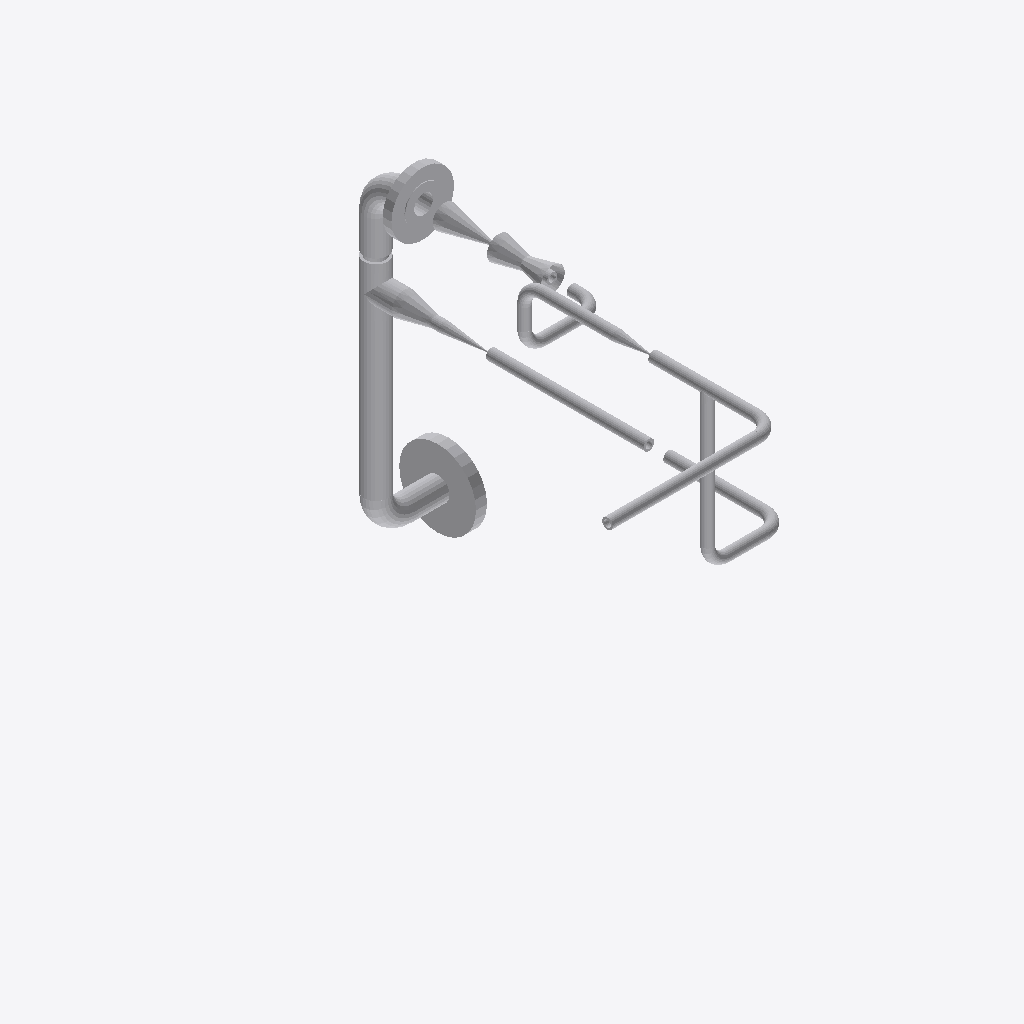
Isometric view of an IFC building model (IFC-SPF (STEP), schema IFC2X3, length unit millimetre), seen from the south-west, elements coloured by IFC class: 34 other elements (light grey).
Extent 0.6 m × 1.1 m × 0.8 m (x, y, z). Elements (34): 19 IfcFlowSegment, 10 IfcFlowFitting, 5 IfcFlowController.

HEADER;
FILE_DESCRIPTION(('ViewDefinition [CoordinationView]'),'2;1');
FILE_NAME('/home/giovanni/IdeaProjects/ifc/ifc-out/sk/05IA4600004112A08G.ifc','2020-10-06T17:07:54',(''),('Antea'),'IFC.JAVA 0.0.1-SNAPSHOT','Antea IFC Export 0.0.1-SNAPSHOT','');
FILE_SCHEMA(('IFC2X3'));
ENDSEC;
DATA;
#15=IFCPROJECT('1H_JvRiHf5_O9l6YfsEyvx',#6,'05-IA-460-0-004-1 1/2"-A08-G',$,$,$,$,(#9),#14);
#16=IFCSITE('14df61nPT0fgFFFRVH5IiV',#6,$,$,$,$,$,$,.COMPLEX.,$,$,$,$,$);
#110=IFCFLOWSEGMENT('17jJqApzzBBfqiO0Fw6K4I',#6,'Shell','{?  "CATEGORY" : "TUBTUBI",?  "ADESCR" : "CU5292751",?  "NDIAMETRO" : 48.26,?  "ASCHEDULE" : "80",?  "ITIPO_STD" : "0-ANSI",?  "ITIPO_FAMSPEC" : "",?  "AGRUPPO_SCH" : "A08",?  "NSPESS" : 5.08,?  "NLUN',$,#102,#109,$);
#255=IFCFLOWCONTROLLER('3ZEO1eHhz0MfoYG2EMoPkg',#6,'Nozzle','{?  "CATEGORY" : "TUBFLANGE",?  "ADESCR" : "FL5292750",?  "NDIAMETRO" : 48.26,?  "ITIPO_TENUTA" : "0-TFG_NONE",?  "ASCHEDULE" : "80",?  "ACLASS" : "600",?  "ITIPO_STD" : "0-ANSI",?  "ITIPO_FAMSPEC" : ',$,#246,#254,$);
#233=IFCFLOWCONTROLLER('0aDI$zQSf7ewJddbKjz2An',#6,'Nozzle','{?  "CATEGORY" : "TUBFLANGE",?  "ADESCR" : "FL5292758",?  "NDIAMETRO" : 48.26,?  "ITIPO_TENUTA" : "0-TFG_NONE",?  "ASCHEDULE" : "80",?  "ACLASS" : "150",?  "ITIPO_STD" : "0-ANSI",?  "ITIPO_FAMSPEC" : ',$,#224,#232,$);
#394=IFCFLOWSEGMENT('3x3O_wGmL4zv5XPsYvzCrA',#6,'Shell','{?  "CATEGORY" : "TUBTUBI",?  "ADESCR" : "TB5292769",?  "NDIAMETRO" : 21.34,?  "ASCHEDULE" : "80",?  "ITIPO_STD" : "0-ANSI",?  "ITIPO_FAMSPEC" : "",?  "AGRUPPO_SCH" : "A08",?  "NSPESS" : 3.73,?  "NLUN',$,#386,#393,$);
#98=IFCFLOWSEGMENT('0$7dSMZ$n7D8u$JYc_fXTZ',#6,'Shell','{?  "CATEGORY" : "TUBTUBI",?  "ADESCR" : "TB5292788",?  "NDIAMETRO" : 21.34,?  "ASCHEDULE" : "80",?  "ITIPO_STD" : "0-ANSI",?  "ITIPO_FAMSPEC" : "",?  "AGRUPPO_SCH" : "A08",?  "NSPESS" : 3.73,?  "NLUN',$,#90,#97,$);
#375=IFCFLOWFITTING('0$ukLZEEH4fBQDrUgERy3A',#6,'Tee','{?  "CATEGORY" : "TUBDIRAME",?  "ADESCR" : "Derivazione",?  "NDIAMETRO1" : 48.26,?  "ASCHEDULE" : "80",?  "ITIPO_STD" : "0-ANSI",?  "ITIPO_FAMSPEC" : "",?  "AGRUPPO_SCH" : "A08",?  "NSPESS" : 5.08,?  ',$,#359,#374,$);
#149=IFCFLOWCONTROLLER('1UYMB7mArEeOpPn60VMalR',#6,'Valve','{?  "CATEGORY" : "TUBVALVOLE",?  "ADESCR" : "VL5292759",?  "IACCESSO" : "0-Sconoscuito",?  "NDIAMETRO" : 48.26,?  "ITIPO_VALVOLA" : "1-VALVE_STD",?  "ITIPO_COLL" : "0-COLL_FLANGIATO",?  "IOVOLANTINO" ',$,#124,#148,$);
#405=IFCFLOWSEGMENT('0Rd$GhdbL2dfcr5Gqdoo1n',#6,'Shell','{?  "CATEGORY" : "TUBTUBI",?  "ADESCR" : "CU5292774",?  "NDIAMETRO" : 21.34,?  "ASCHEDULE" : "80",?  "ITIPO_STD" : "0-ANSI",?  "ITIPO_FAMSPEC" : "",?  "AGRUPPO_SCH" : "A08",?  "NSPESS" : 3.73,?  "NLUN',$,#397,#404,$);
#299=IFCFLOWFITTING('3PUgSH8kX3KuAYuUyDtYs$',#6,'Curve','{?  "CATEGORY" : "TUBCURVE",?  "ADESCR" : "CU5292751",?  "NANGOLO" : 89.9998898208896,?  "NDIAMETRO" : 48.26,?  "ASCHEDULE" : "80",?  "ITIPO_STD" : "0-ANSI",?  "ITIPO_FAMSPEC" : "",?  "AGRUPPO_SCH" : ',$,#298,#275,$);
#244=IFCFLOWSEGMENT('2B6p7xtKL47hjZ0w3x9bXS',#6,'Shell','{?  "CATEGORY" : "TUBTUBI",?  "ADESCR" : "TB5292743",?  "NDIAMETRO" : 48.26,?  "ASCHEDULE" : "80",?  "ITIPO_STD" : "0-ANSI",?  "ITIPO_FAMSPEC" : "",?  "AGRUPPO_SCH" : "A08",?  "NSPESS" : 5.08,?  "NLUN',$,#236,#243,$);
#310=IFCFLOWSEGMENT('3ivVx6fi9FChESzl9Vw_fN',#6,'Shell','{?  "CATEGORY" : "TUBTUBI",?  "ADESCR" : "TB5292785",?  "NDIAMETRO" : 21.34,?  "ASCHEDULE" : "80",?  "ITIPO_STD" : "0-ANSI",?  "ITIPO_FAMSPEC" : "",?  "AGRUPPO_SCH" : "A08",?  "NSPESS" : 3.73,?  "NLUN',$,#302,#309,$);
#356=IFCFLOWSEGMENT('21CRWIZ3H1ovpN5MTWMsMf',#6,'Shell','{?  "CATEGORY" : "TUBTUBI",?  "ADESCR" : "PS5292770",?  "NDIAMETRO" : 21.34,?  "ASCHEDULE" : "80",?  "ITIPO_STD" : "0-ANSI",?  "ITIPO_FAMSPEC" : "",?  "AGRUPPO_SCH" : "A08",?  "NSPESS" : 3.73,?  "NLUN',$,#348,#355,$);
#266=IFCFLOWSEGMENT('0Trdta73TAhfC19bBDkaLd',#6,'Shell','{?  "CATEGORY" : "TUBTUBI",?  "ADESCR" : "Derivazione",?  "NDIAMETRO" : 48.26,?  "ASCHEDULE" : "80",?  "ITIPO_STD" : "0-ANSI",?  "ITIPO_FAMSPEC" : "",?  "AGRUPPO_SCH" : "A08",?  "NSPESS" : 5.08,?  "NL',$,#258,#265,$);
#276=IFCFLOWFITTING('3KEu9SMbb37w4ALZkD6cIC',#6,'Curve','{?  "CATEGORY" : "TUBCURVE",?  "ADESCR" : "CU5292756",?  "NANGOLO" : 90,?  "NDIAMETRO" : 48.26,?  "ASCHEDULE" : "80",?  "ITIPO_STD" : "0-ANSI",?  "ITIPO_FAMSPEC" : "",?  "AGRUPPO_SCH" : "A08",?  "NRAG',$,#269,#275,$);
#153=IFCFLOWSEGMENT('2lynGFiO57COvIBsvEa15i',#6,'Shell','{?  "CATEGORY" : "TUBRIDUZIONI",?  "ADESCR" : "Riduzione",?  "NDIAMETRO1" : 48.26,?  "ITIPO_RIDUZIONE" : "0-Standard",?  "ASCHEDULE" : "80",?  "ITIPO_STD" : "0-ANSI",?  "ITIPO_FAMSPEC" : "",?  "AGRUPP',$,#152,#75,$);
#76=IFCFLOWSEGMENT('2FPYW$Axj598Z3Ba8Z9DsV',#6,'Shell','{?  "CATEGORY" : "TUBRIDUZIONI",?  "ADESCR" : "Riduzione",?  "NDIAMETRO1" : 48.26,?  "ITIPO_RIDUZIONE" : "0-Standard",?  "ASCHEDULE" : "80",?  "ITIPO_STD" : "0-ANSI",?  "ITIPO_FAMSPEC" : "",?  "AGRUPP',$,#66,#75,$);
#420=IFCFLOWSEGMENT('25G0HDGuH4OefaPDYi6WaP',#6,'Shell','{?  "CATEGORY" : "TUBTUBI",?  "ADESCR" : "Derivazione",?  "NDIAMETRO" : 21.34,?  "ASCHEDULE" : "80",?  "ITIPO_STD" : "0-ANSI",?  "ITIPO_FAMSPEC" : "",?  "AGRUPPO_SCH" : "A08",?  "NSPESS" : 3.73,?  "NL',$,#412,#419,$);
#280=IFCFLOWSEGMENT('1ZqwSlHuP1VPTN5t$o8zte',#6,'Shell','{?  "CATEGORY" : "TUBTUBI",?  "ADESCR" : "CU5292772",?  "NDIAMETRO" : 21.34,?  "ASCHEDULE" : "80",?  "ITIPO_STD" : "0-ANSI",?  "ITIPO_FAMSPEC" : "",?  "AGRUPPO_SCH" : "A08",?  "NSPESS" : 3.73,?  "NLUN',$,#279,#46,$);
#291=IFCFLOWSEGMENT('0PbDTmFsb4Aexl3JxB4Q0y',#6,'Shell','{?  "CATEGORY" : "TUBTUBI",?  "ADESCR" : "Derivazione",?  "NDIAMETRO" : 21.34,?  "ASCHEDULE" : "80",?  "ITIPO_STD" : "0-ANSI",?  "ITIPO_FAMSPEC" : "",?  "AGRUPPO_SCH" : "A08",?  "NSPESS" : 3.73,?  "NL',$,#283,#290,$);
#185=IFCFLOWFITTING('33OCNgJ5XEig1DmhFsUF6M',#6,'Tee','{?  "CATEGORY" : "TUBDIRAME",?  "ADESCR" : "Derivazione",?  "NDIAMETRO1" : 21.34,?  "ASCHEDULE" : "80",?  "ITIPO_STD" : "0-ANSI",?  "ITIPO_FAMSPEC" : "",?  "AGRUPPO_SCH" : "A08",?  "NSPESS" : 3.73,?  ',$,#167,#184,$);
#47=IFCFLOWSEGMENT('3$N$CbGj16xAAHbvmhwheS',#6,'Shell','{?  "CATEGORY" : "TUBTUBI",?  "ADESCR" : "TB5292781",?  "NDIAMETRO" : 21.34,?  "ASCHEDULE" : "80",?  "ITIPO_STD" : "0-ANSI",?  "ITIPO_FAMSPEC" : "",?  "AGRUPPO_SCH" : "A08",?  "NSPESS" : 3.73,?  "NLUN',$,#39,#46,$);
#210=IFCFLOWCONTROLLER('21lrt00b1Brh7$v1wjdt82',#6,'Valve','{?  "CATEGORY" : "TUBVALVOLE",?  "ADESCR" : "VL5292768",?  "IACCESSO" : "0-Sconoscuito",?  "NDIAMETRO" : 21.34,?  "ITIPO_VALVOLA" : "1-VALVE_STD",?  "ITIPO_COLL" : "1-COLL_SALDATO",?  "IOVOLANTINO" : ',$,#188,#209,$);
#383=IFCFLOWFITTING('1inzZMZ$v7yBghxKEZUwNK',#6,'Curve','{?  "CATEGORY" : "TUBCURVE",?  "ADESCR" : "CU5292784",?  "NANGOLO" : 90,?  "NDIAMETRO" : 21.34,?  "ASCHEDULE" : "80",?  "ITIPO_STD" : "0-ANSI",?  "ITIPO_FAMSPEC" : "",?  "AGRUPPO_SCH" : "A08",?  "NRAG',$,#382,#58,$);
#59=IFCFLOWFITTING('2x4799chfBOwakVdL22zdR',#6,'Curve','{?  "CATEGORY" : "TUBCURVE",?  "ADESCR" : "CU5292772",?  "NANGOLO" : 90,?  "NDIAMETRO" : 21.34,?  "ASCHEDULE" : "80",?  "ITIPO_STD" : "0-ANSI",?  "ITIPO_FAMSPEC" : "",?  "AGRUPPO_SCH" : "A08",?  "NRAG',$,#51,#58,$);
#379=IFCFLOWFITTING('0yV070I$P2SgEFbbuyadPe',#6,'Curve','{?  "CATEGORY" : "TUBCURVE",?  "ADESCR" : "CU5292774",?  "NANGOLO" : 90,?  "NDIAMETRO" : 21.34,?  "ASCHEDULE" : "80",?  "ITIPO_STD" : "0-ANSI",?  "ITIPO_FAMSPEC" : "",?  "AGRUPPO_SCH" : "A08",?  "NRAG',$,#378,#58,$);
#295=IFCFLOWFITTING('2d1oGgx4rC7w40jA5ywXsN',#6,'Curve','{?  "CATEGORY" : "TUBCURVE",?  "ADESCR" : "CU5292782",?  "NANGOLO" : 90,?  "NDIAMETRO" : 21.34,?  "ASCHEDULE" : "80",?  "ITIPO_STD" : "0-ANSI",?  "ITIPO_FAMSPEC" : "",?  "AGRUPPO_SCH" : "A08",?  "NRAG',$,#294,#58,$);
#63=IFCFLOWFITTING('1$PBCloazAbOnlkhRIcF$a',#6,'Curve','{?  "CATEGORY" : "TUBCURVE",?  "ADESCR" : "CU5292787",?  "NANGOLO" : 90,?  "NDIAMETRO" : 21.34,?  "ASCHEDULE" : "80",?  "ITIPO_STD" : "0-ANSI",?  "ITIPO_FAMSPEC" : "",?  "AGRUPPO_SCH" : "A08",?  "NRAG',$,#62,#58,$);
#321=IFCFLOWSEGMENT('2CjjJJzlXAWfinfGLpZW3$',#6,'Shell','{?  "CATEGORY" : "TUBTUBI",?  "ADESCR" : "TB5292783",?  "NDIAMETRO" : 21.34,?  "ASCHEDULE" : "80",?  "ITIPO_STD" : "0-ANSI",?  "ITIPO_FAMSPEC" : "",?  "AGRUPPO_SCH" : "A08",?  "NSPESS" : 3.73,?  "NLUN',$,#313,#320,$);
#345=IFCFLOWCONTROLLER('3RuCU4ur1998wJtC8vBAhT',#6,'Valve','{?  "CATEGORY" : "TUBVALVOLE",?  "ADESCR" : "VL5292778",?  "IACCESSO" : "0-Sconoscuito",?  "NDIAMETRO" : 21.34,?  "ITIPO_VALVOLA" : "1-VALVE_STD",?  "ITIPO_COLL" : "1-COLL_SALDATO",?  "IOVOLANTINO" : ',$,#324,#344,$);
#409=IFCFLOWFITTING('0sksNZeWLDigGUb$QVpZh6',#6,'Curve','{?  "CATEGORY" : "TUBCURVE",?  "ADESCR" : "CU5292764",?  "NANGOLO" : 90,?  "NDIAMETRO" : 21.34,?  "ASCHEDULE" : "80",?  "ITIPO_STD" : "0-ANSI",?  "ITIPO_FAMSPEC" : "",?  "AGRUPPO_SCH" : "A08",?  "NRAG',$,#408,#58,$);
#221=IFCFLOWSEGMENT('0rIMLZohj55RBT5vqgY02C',#6,'Shell','{?  "CATEGORY" : "TUBTUBI",?  "ADESCR" : "Riduzione",?  "NDIAMETRO" : 21.34,?  "ASCHEDULE" : "80",?  "ITIPO_STD" : "0-ANSI",?  "ITIPO_FAMSPEC" : "",?  "AGRUPPO_SCH" : "A08",?  "NSPESS" : 3.73,?  "NLUN',$,#213,#220,$);
#36=IFCFLOWSEGMENT('0bit4FJi1BcQT3gt6TFSeS',#6,'Shell','{?  "CATEGORY" : "TUBTUBI",?  "ADESCR" : "TB5292763",?  "NDIAMETRO" : 21.34,?  "ASCHEDULE" : "80",?  "ITIPO_STD" : "0-ANSI",?  "ITIPO_FAMSPEC" : "",?  "AGRUPPO_SCH" : "A08",?  "NSPESS" : 3.73,?  "NLUN',$,#22,#35,$);
#87=IFCFLOWSEGMENT('2Av0OIRHT0t8kfsz5qDUxI',#6,'Shell','{?  "CATEGORY" : "TUBTUBI",?  "ADESCR" : "Riduzione",?  "NDIAMETRO" : 21.34,?  "ASCHEDULE" : "80",?  "ITIPO_STD" : "0-ANSI",?  "ITIPO_FAMSPEC" : "",?  "AGRUPPO_SCH" : "A08",?  "NSPESS" : 3.73,?  "NLUN',$,#79,#86,$);
#121=IFCFLOWSEGMENT('2L5EmylkzAuRubgrxYyP1j',#6,'Shell','{?  "CATEGORY" : "TUBTUBI",?  "ADESCR" : "CU5292756",?  "NDIAMETRO" : 48.26,?  "ASCHEDULE" : "80",?  "ITIPO_STD" : "0-ANSI",?  "ITIPO_FAMSPEC" : "",?  "AGRUPPO_SCH" : "A08",?  "NSPESS" : 5.08,?  "NLUN',$,#113,#120,$);
ENDSEC;
